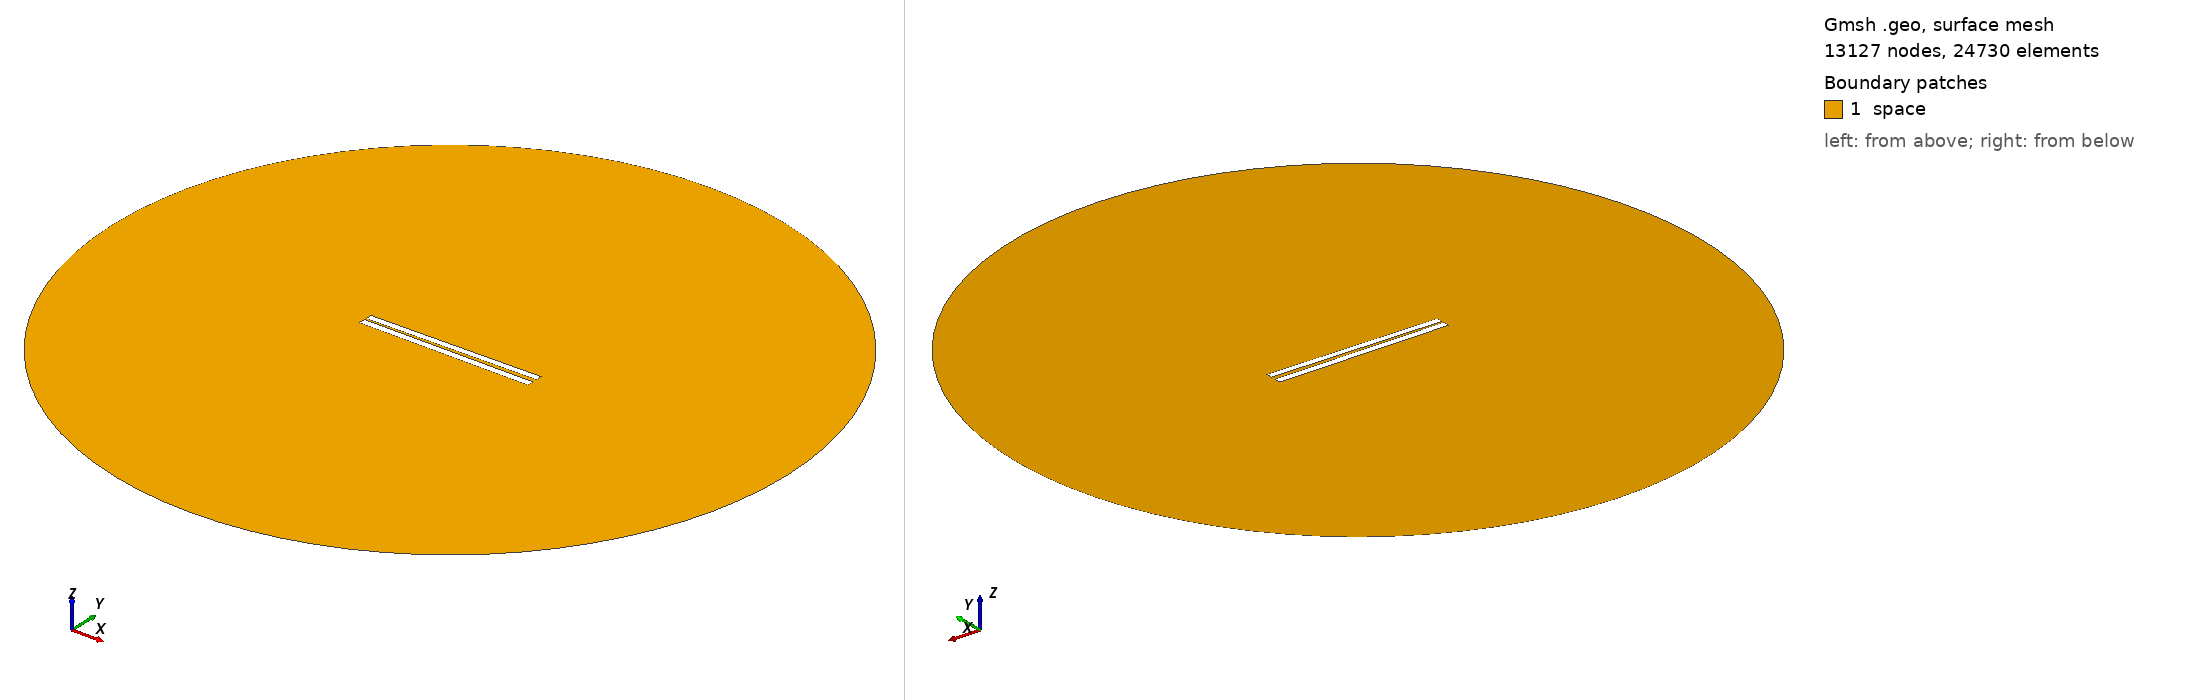

Gmsh geometry script, surface-meshed: 13127 nodes, 24730 surface elements. Boundary patches (legend numbers): 1 space. Left view from above one corner, right view from below the opposite corner. Legend entries are the model's physical surfaces. The drawing asked Gmsh for element sizes between 1% and 20% of the model's largest extent; the script's own settings can give other sizes.

=== 32.geo (drawn) ===
// Set the geometry kernel
SetFactory("OpenCASCADE");

//---------------------------------------
// Rectangles
//---------------------------------------

// Rectangle 1 (top)
Point(1) = {-49.9, 1.0166666666666666, 0, 1.0};
Point(2) = {49.9, 1.0166666666666666, 0, 1.0};
Point(3) = {49.9, 4.816666666666667, 0, 1.0};
Point(4) = {-49.9, 4.816666666666667, 0, 1.0};

Line(1) = {1, 2};
Line(2) = {2, 3};
Line(3) = {3, 4};
Line(4) = {4, 1};

Line Loop(1) = {1, 2, 3, 4};
Plane Surface(1) = {1};

Rotate { {0, 0, 1}, {0,  0.9166666666666666,  0}, 0.014 } {
  Surface{1};
}

// Rectangle 2 (bottom)
Point(5) = {-50,-0.9166666666666666, 0, 1.0};
Point(6) = { 50,-0.9166666666666666, 0, 1.0};
Point(7) = { 50,-4.916666666666667, 0, 1.0};
Point(8) = {-50,-4.916666666666667, 0, 1.0};

Line(5) = {5, 6};
Line(6) = {6, 7};
Line(7) = {7, 8};
Line(8) = {8, 5};

Line Loop(2) = {5, 6, 7, 8};
Plane Surface(2) = {2}; 


//---------------------------------------
// Circle
//---------------------------------------

// Define points
Point(9) = {0, 0, 0};        // Center
Point(10) = {200, 0, 0};     // Start point
Point(11) = {0, 200, 0};     // 90 degrees
Point(12) = {-200, 0, 0};    // 180 degrees
Point(13) = {0, -200, 0};    // 270 degrees

// Define circle arcs (each needs start, center, end)
Circle(9) = {10, 9, 11};
Circle(10) = {11, 9, 12};
Circle(11) = {12, 9, 13};
Circle(12) = {13, 9, 10};

// Define curve loop and surface if needed
Curve Loop(3) = {9, 10, 11, 12};
Surface(3) = {3};

// Subtract Rectangles from Circle
BooleanDifference{ Surface{3}; Delete; }{ Surface{1}; Surface{2}; Delete; }

//---------------------------------------
// Transfinite Lines and Surface
//---------------------------------------
r = 7;
Transfinite Line {1, 3} = 50*r Using Progression 1;
Transfinite Line {2, 4} = 2*r Using Progression 1;
Transfinite Line {5, 7} = 50*r Using Progression 1;
Transfinite Line {6, 8} = 2*r Using Progression 1;
Transfinite Line {9, 10, 11, 12} = 20 Using Progression 1;

//---------------------------------------
// Define Physical Groups
//---------------------------------------                

//--- Physical Curves
// Physical groups for boundaries
Physical Line("force_segment", 10) = {1};
Physical Line("upper_plate", 11) = {2, 3, 4};
Physical Line("lower_plate", 12) = {5, 6, 7, 8};
Physical Line("boundary", 20) = {9, 10, 11, 12};

//--- Physical Surfaces
Physical Surface("space", 30) = {3};

//---------------------------------------
// 6. Generate the Mesh
//---------------------------------------
Mesh 2;  // 2D mesh generation
